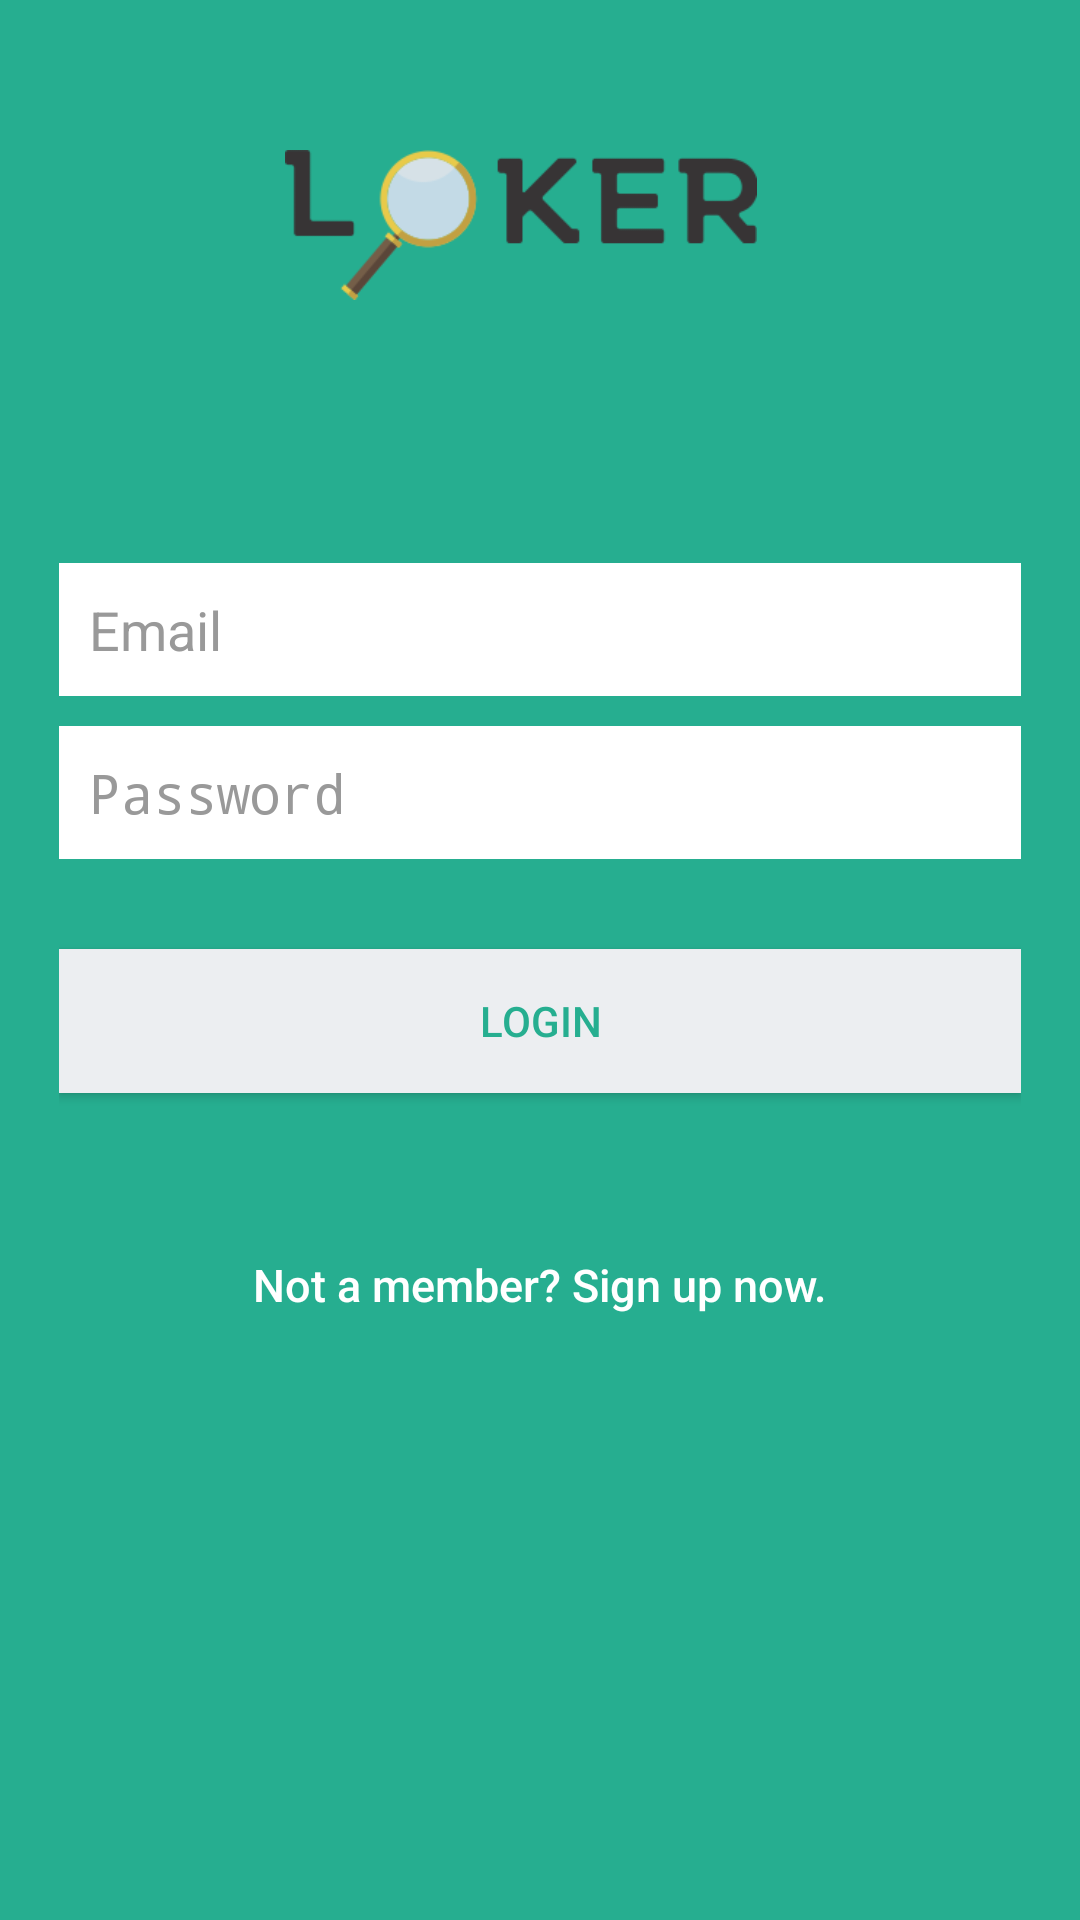

Android layout source for this screen:
<!-- AndroidManifest.xml: application theme AppTheme -->
<!-- res/layout/activity_login.xml -->
<?xml version="1.0" encoding="utf-8"?>
<RelativeLayout xmlns:android="http://schemas.android.com/apk/res/android"
    xmlns:tools="http://schemas.android.com/tools"
    android:id="@+id/activity_login"
    android:background="@color/bg_login"
    android:layout_width="fill_parent"
    android:layout_height="fill_parent"
    android:paddingBottom="@dimen/activity_vertical_margin"
    android:paddingLeft="@dimen/activity_horizontal_margin"
    android:paddingRight="@dimen/activity_horizontal_margin"
    android:paddingTop="@dimen/activity_vertical_margin"
    tools:context="com.example.welcomebos.loker2.User.Login">

    <ImageView
        android:layout_marginTop="50dp"
        android:layout_marginLeft="12dp"
        android:layout_width="wrap_content"
        android:layout_height="50dp"
        android:src="@drawable/logo"/>

    <LinearLayout
        android:orientation="vertical"
        android:layout_width="fill_parent"
        android:layout_height="fill_parent"
        android:paddingLeft="20dp"
        android:paddingRight="20dp"
        android:gravity="center">



        <EditText
            android:id="@+id/email"
            android:layout_width="fill_parent"
            android:layout_height="wrap_content"
            android:layout_marginBottom="10dp"
            android:background="@color/white"
            android:hint="@string/hint_email"
            android:inputType="textEmailAddress"
            android:padding="10dp"
            android:singleLine="true"
            android:textColor="@color/input_login"
            android:textColorHint="@color/input_login_hint" />

        <EditText
            android:id="@+id/password"
            android:layout_width="fill_parent"
            android:layout_height="wrap_content"
            android:layout_marginBottom="10dp"
            android:background="@color/white"
            android:hint="@string/hint_password"
            android:inputType="textPassword"
            android:padding="10dp"
            android:singleLine="true"
            android:textColor="@color/input_login"
            android:textColorHint="@color/input_login_hint" />

        

        <Button
            android:id="@+id/btnLogin"
            android:layout_width="fill_parent"
            android:layout_height="wrap_content"
            android:layout_marginTop="20dip"
            android:background="@color/btn_login_bg"
            android:text="@string/btn_login"
            android:textColor="@color/btn_login"
            android:onClick="loginMasuk"/>

        

        <Button
            android:id="@+id/btnLinkToRegisterScreen"
            android:layout_width="fill_parent"
            android:layout_height="wrap_content"
            android:layout_marginTop="40dip"
            android:background="@null"
            android:text="@string/btn_link_to_register"
            android:textAllCaps="false"
            android:textColor="@color/white"
            android:textSize="15dp" />

    </LinearLayout>
</RelativeLayout>
<!-- resources referenced by this layout -->
<resources>
  <color name="bg_login">#26ae90</color>
  <color name="btn_login">#26ae90</color>
  <color name="btn_login_bg">#eceef1</color>
  <color name="input_login">#222222</color>
  <color name="input_login_hint">#999999</color>
  <color name="white">#ffffff</color>
  <!-- drawable logo: png bitmap (drawable, 11791 bytes) -->
  <string name="btn_link_to_register">Not a member? Sign up now.</string>
  <string name="btn_login">LOGIN</string>
  <string name="hint_email">Email</string>
  <string name="hint_password">Password</string>
  <style name="AppTheme" parent="Theme.AppCompat.Light.DarkActionBar">
          
          <item name="colorPrimary">@color/colorPrimary</item>
          <item name="colorPrimaryDark">@color/colorPrimaryDark</item>
          <item name="colorAccent">@color/colorAccent</item>
      </style>
  <color name="colorPrimary">#3F51B5</color>
  <color name="colorPrimaryDark">#303F9F</color>
  <color name="colorAccent">#FF4081</color>
</resources>
